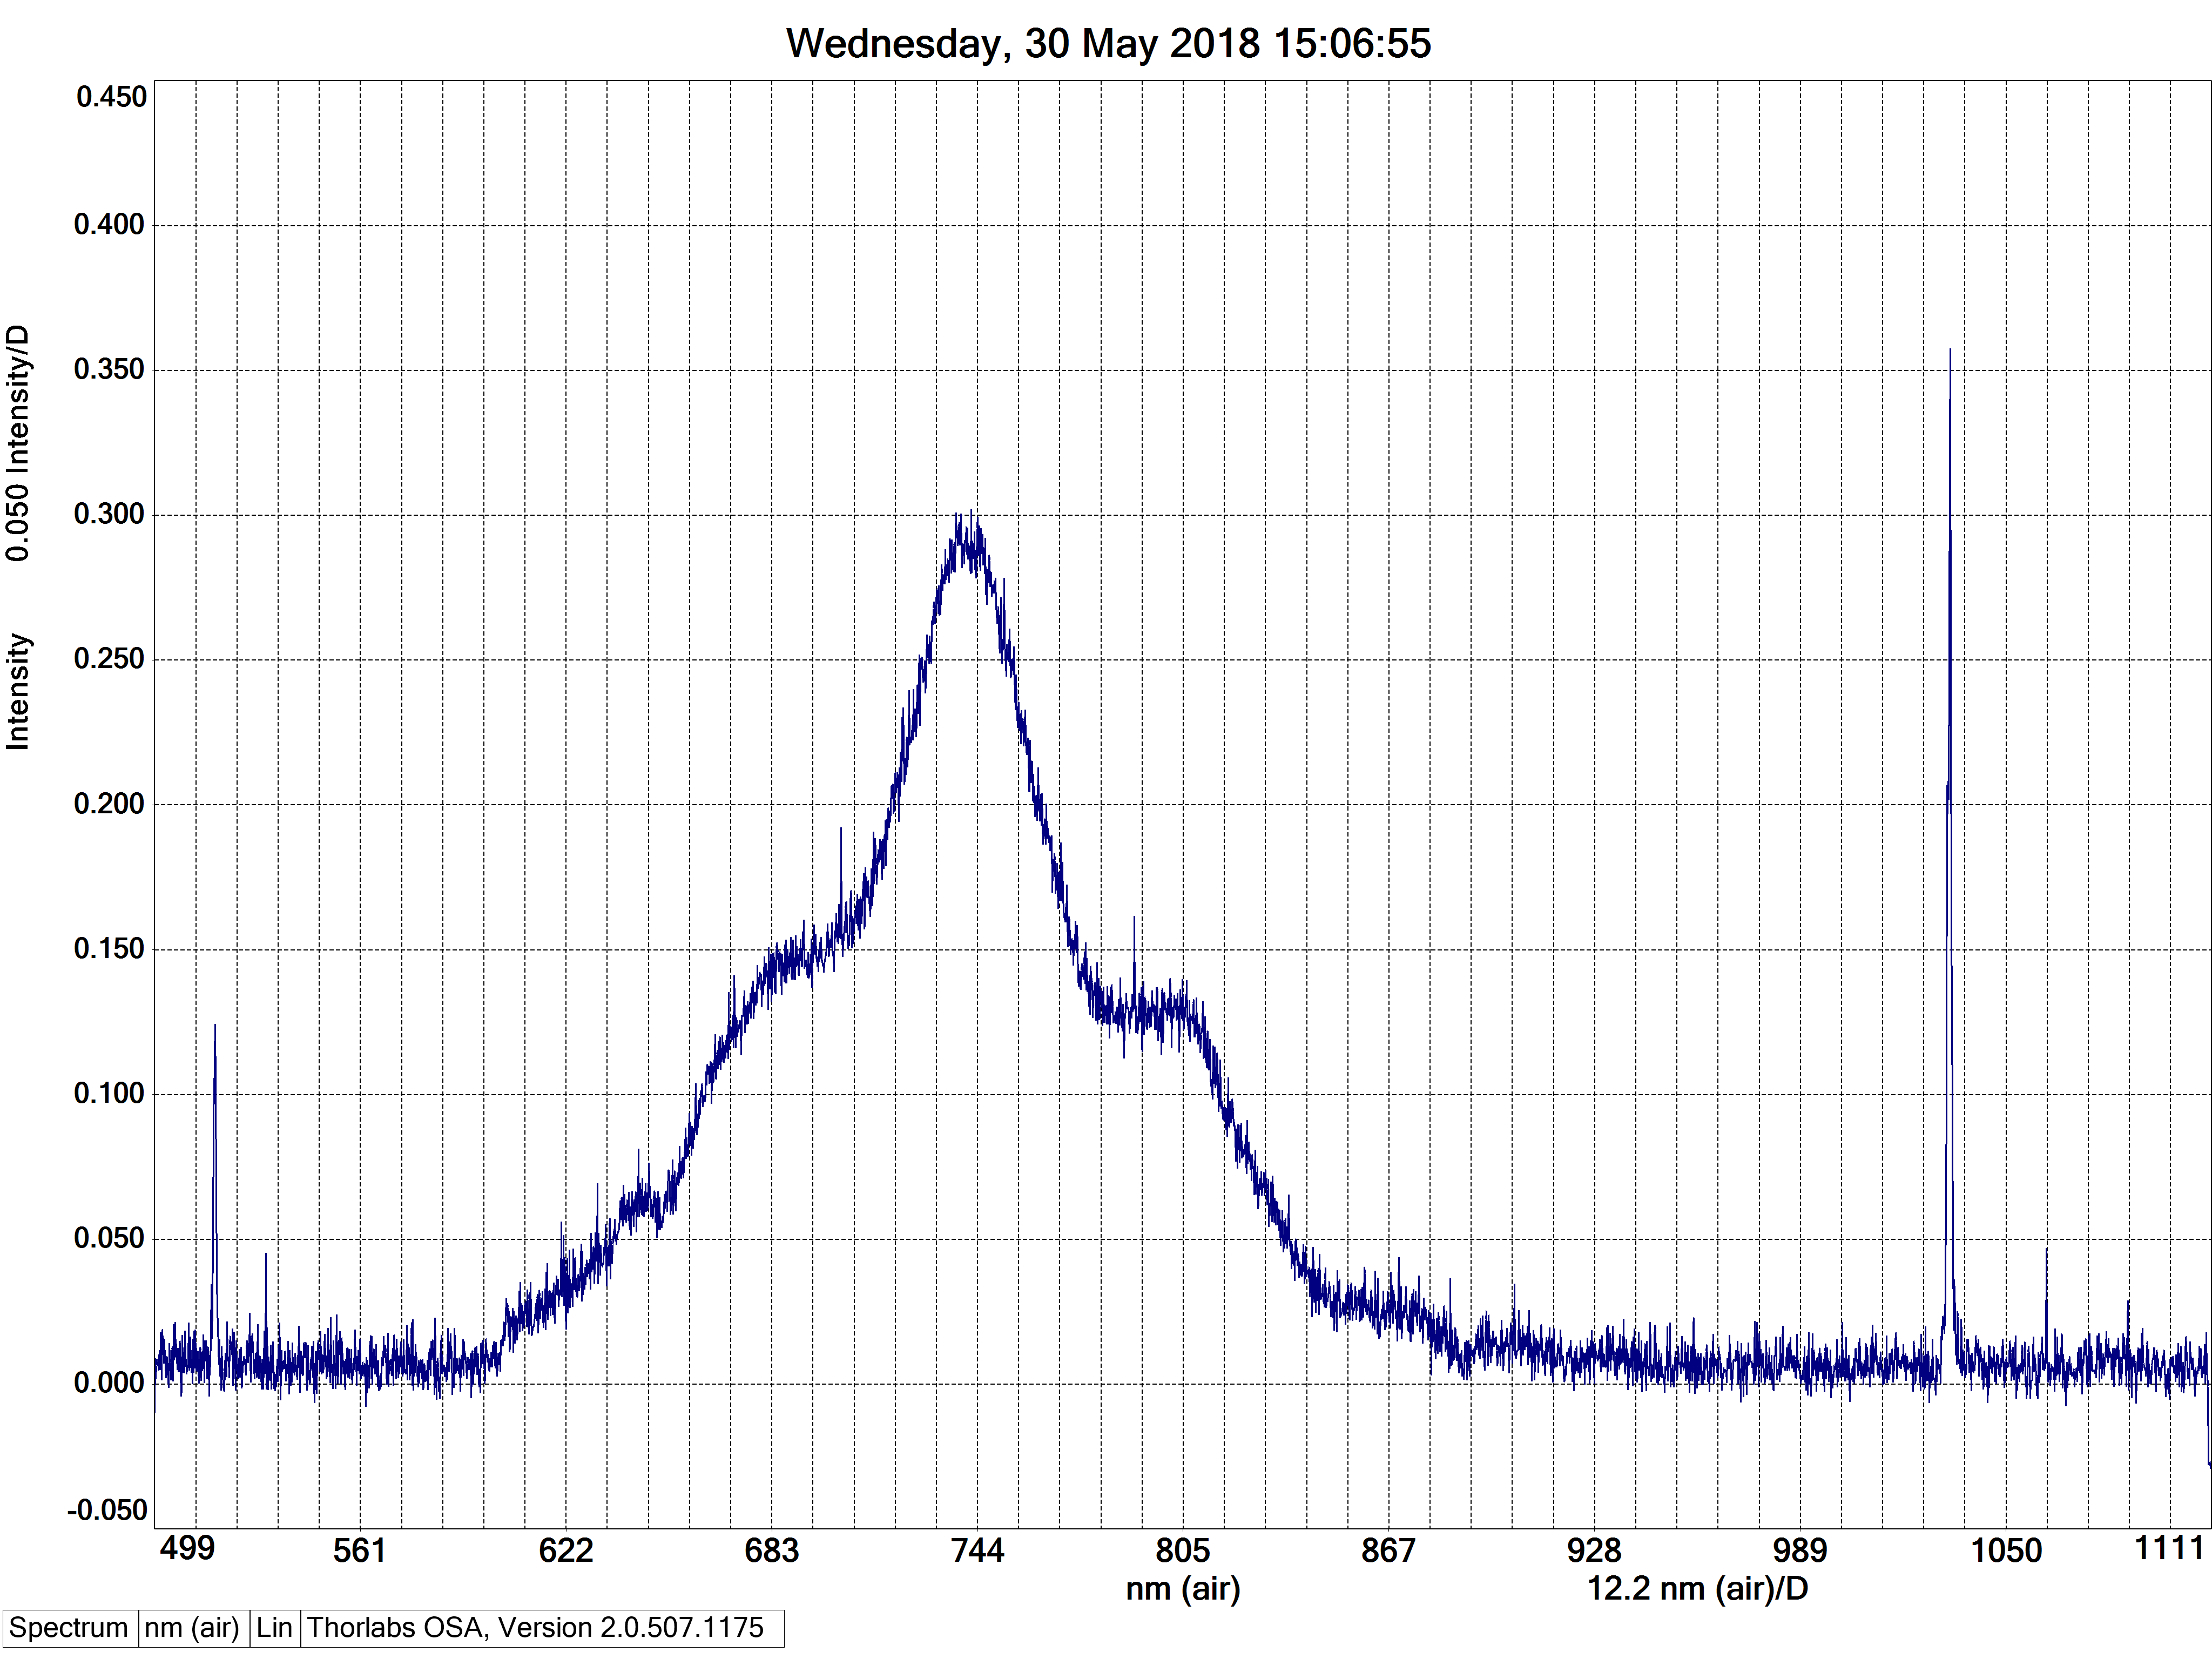

The table this chart was drawn from, first rows:
#Thorlabs FTS
[SpectrumHeader]
#Date, 20180530
#Time, 15063534
#GMTTime, 13063534
#XAxisUnit, nm_air
#YAxisUnit, intensity
#Average, 1
#RollingAverage, 0
#SpectrumSmooth, 0
#SSmoothParam1, 0
#SSmoothParam2, 0
#SSmoothParam3, 0
#SSmoothParam4, 0
#IntegrationTime, 0.5
#TriggerMode, 0
#InterferometerSerial, M00454179
#Source, 
#AirMeasureOpt, 0
#WnrMin, 0.000000
#WnrMax, 0.000000
#Length, 3648
#Resolution, 0.0000000000e+000
#ADC, 0
#Instrument, 0
#InstrModel, CCS175
#Type, emission
#AirTemp, 0.00
#AirPressure, 0.00
#AirRelHum, 0.00
#Name, 
#Comment, 
[Data]
4.993849182e+002, -2.365513938e-003
4.995432129e+002, -9.740225039e-003
4.997015381e+002, 9.045880288e-003
4.998598633e+002, 1.697045984e-003
5.000181885e+002, 6.354758050e-003
5.001765137e+002, 8.631861769e-003
5.003348694e+002, 6.303005852e-003
5.004932251e+002, 7.234548219e-003
5.006515808e+002, 4.646930378e-003
5.008099670e+002, 8.890623227e-003
5.009683533e+002, 1.184050832e-002
5.011267395e+002, 4.931568168e-003
5.012851257e+002, 1.794728637e-002
5.014435425e+002, 1.083133649e-002
5.016019592e+002, 1.438284293e-003
5.017603760e+002, 1.890470460e-002
5.019188232e+002, 1.432462130e-002
5.020772400e+002, 1.590306871e-002
5.022356873e+002, 7.156919688e-003
5.023941650e+002, 1.564430632e-002
5.025526123e+002, 7.829700597e-003
5.027110901e+002, 6.975786295e-003
5.028695679e+002, 2.085188637e-003
5.030280762e+002, 8.942375891e-003
5.031865540e+002, 9.537528269e-003
5.033450623e+002, 4.828063771e-003
5.035036011e+002, 1.153646270e-003
5.036621094e+002, -1.330466825e-003
... 3,621 more rows
